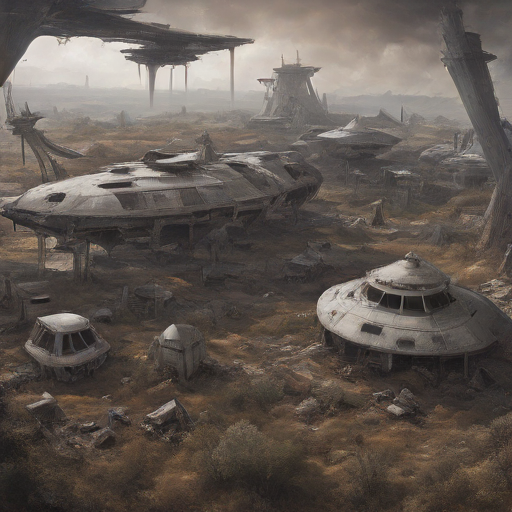
Generation parameters embedded in this image by ComfyUI (PNG 'prompt' text chunk: the API-format workflow graph, JSON):
{"5":{"inputs":{"width":512,"height":512,"batch_size":1},"class_type":"EmptyLatentImage"},"6":{"inputs":{"text":"Forgotten spaceship graveyard","clip":["20",1]},"class_type":"CLIPTextEncode"},"7":{"inputs":{"text":"text, watermark","clip":["20",1]},"class_type":"CLIPTextEncode"},"8":{"inputs":{"samples":["13",0],"vae":["20",2]},"class_type":"VAEDecode"},"13":{"inputs":{"add_noise":true,"noise_seed":0,"cfg":1.0,"model":["20",0],"positive":["6",0],"negative":["7",0],"sampler":["14",0],"sigmas":["22",0],"latent_image":["5",0]},"class_type":"SamplerCustom"},"14":{"inputs":{"sampler_name":"euler_ancestral"},"class_type":"KSamplerSelect"},"20":{"inputs":{"ckpt_name":"sd_xl_turbo_1.0_fp16.safetensors"},"class_type":"CheckpointLoaderSimple"},"22":{"inputs":{"steps":1,"model":["20",0]},"class_type":"SDTurboScheduler"},"25":{"inputs":{"images":["8",0]},"class_type":"PreviewImage"},"27":{"inputs":{"filename_prefix":"Forgotten spaceship graveyard","images":["8",0]},"class_type":"SaveImage"}}